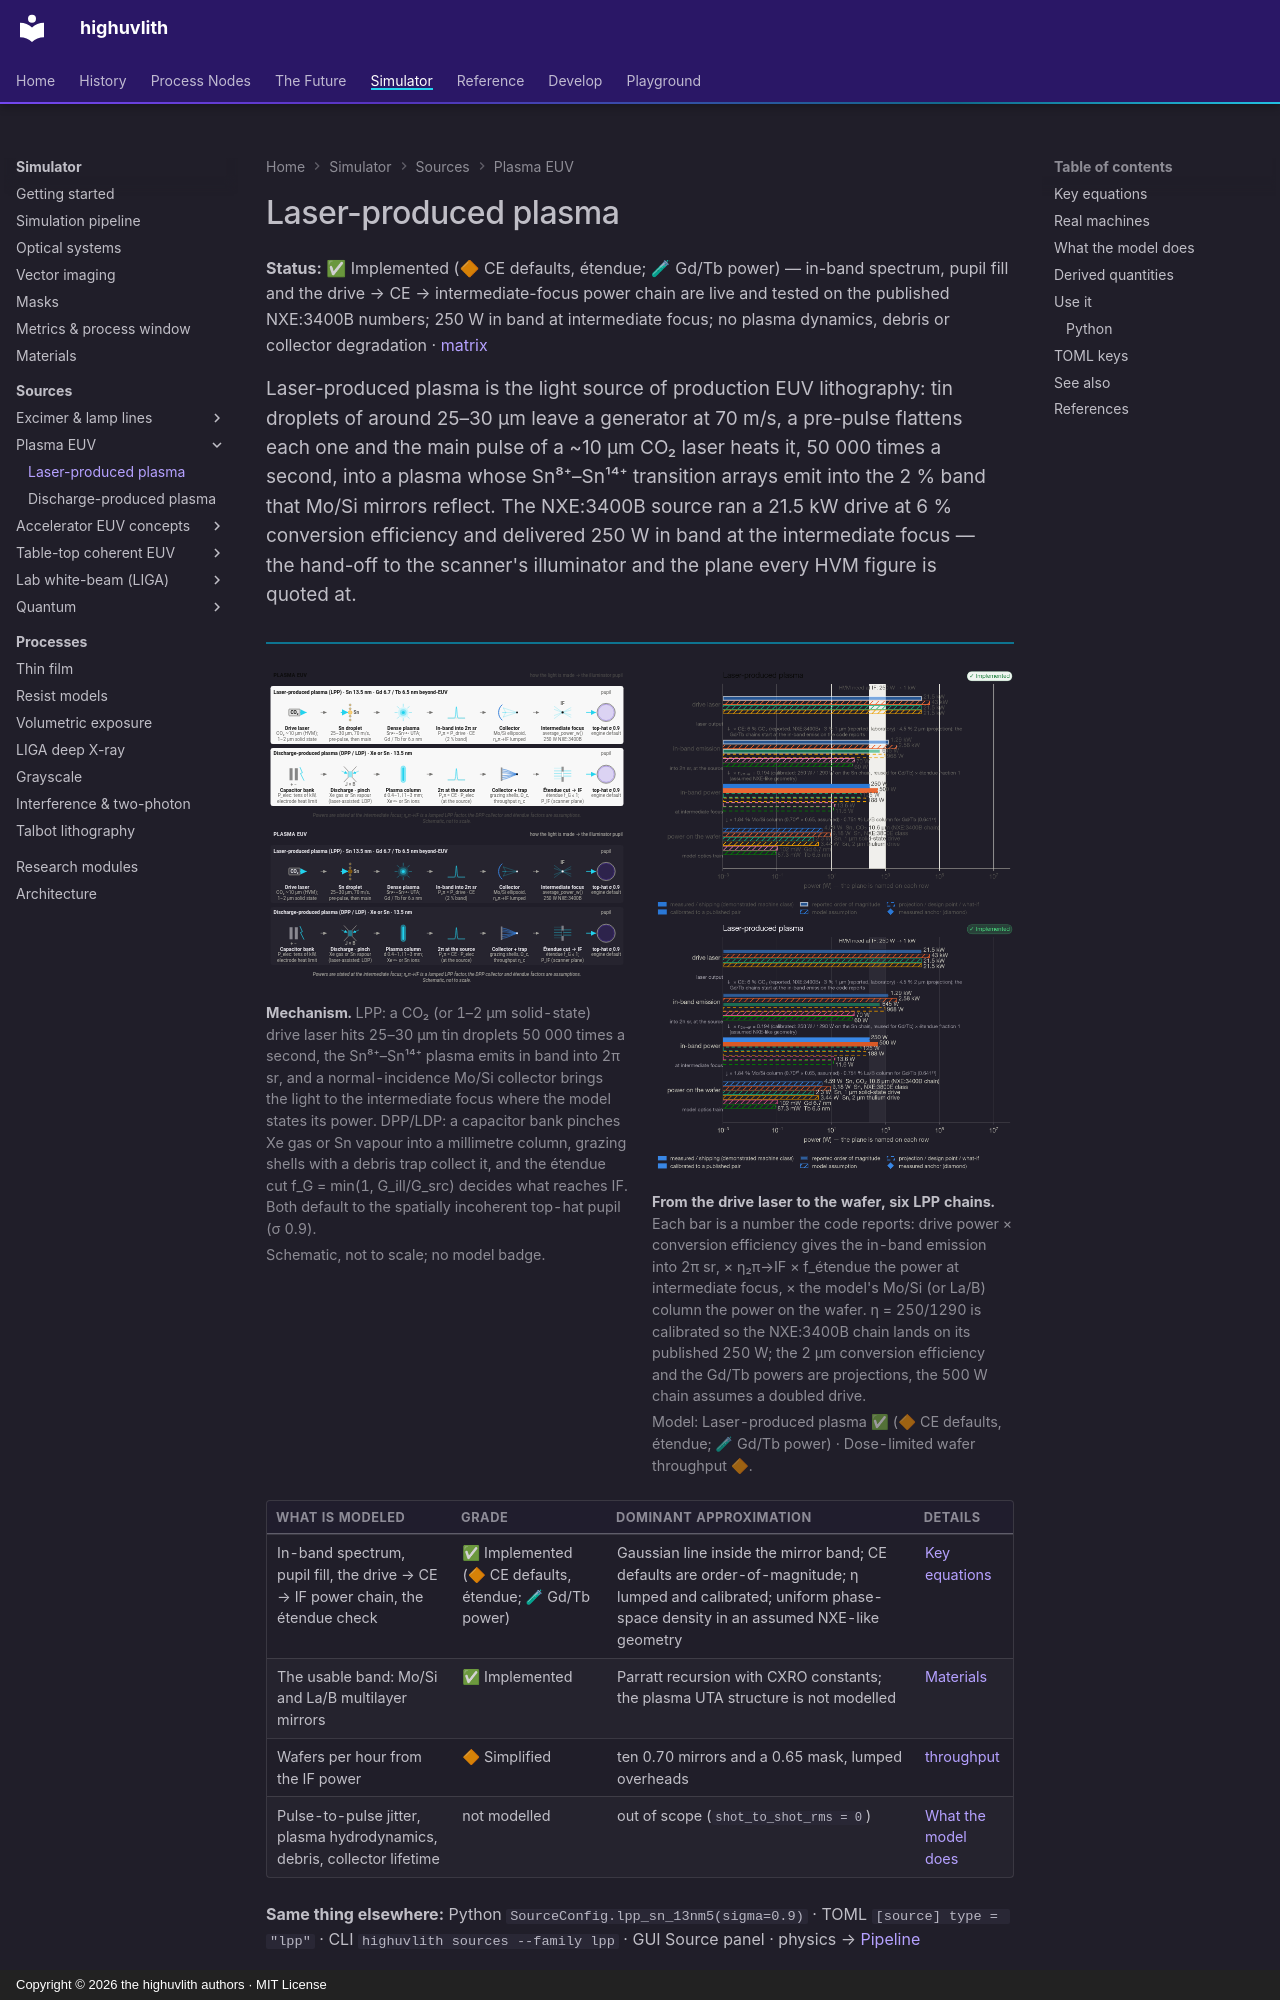

repository: sonoransun/highuvlith · page: sources/lpp/index.html · generator: mkdocs · copyright: Copyright © 2026 the highuvlith authors · MIT License

---
description: "The tin laser-produced plasma that lights production EUV scanners, and its gadolinium/terbium 6.x nm extrapolation: a calibrated drive → conversion-efficiency → intermediate-focus power chain, étendue, and what the model leaves out."
---
